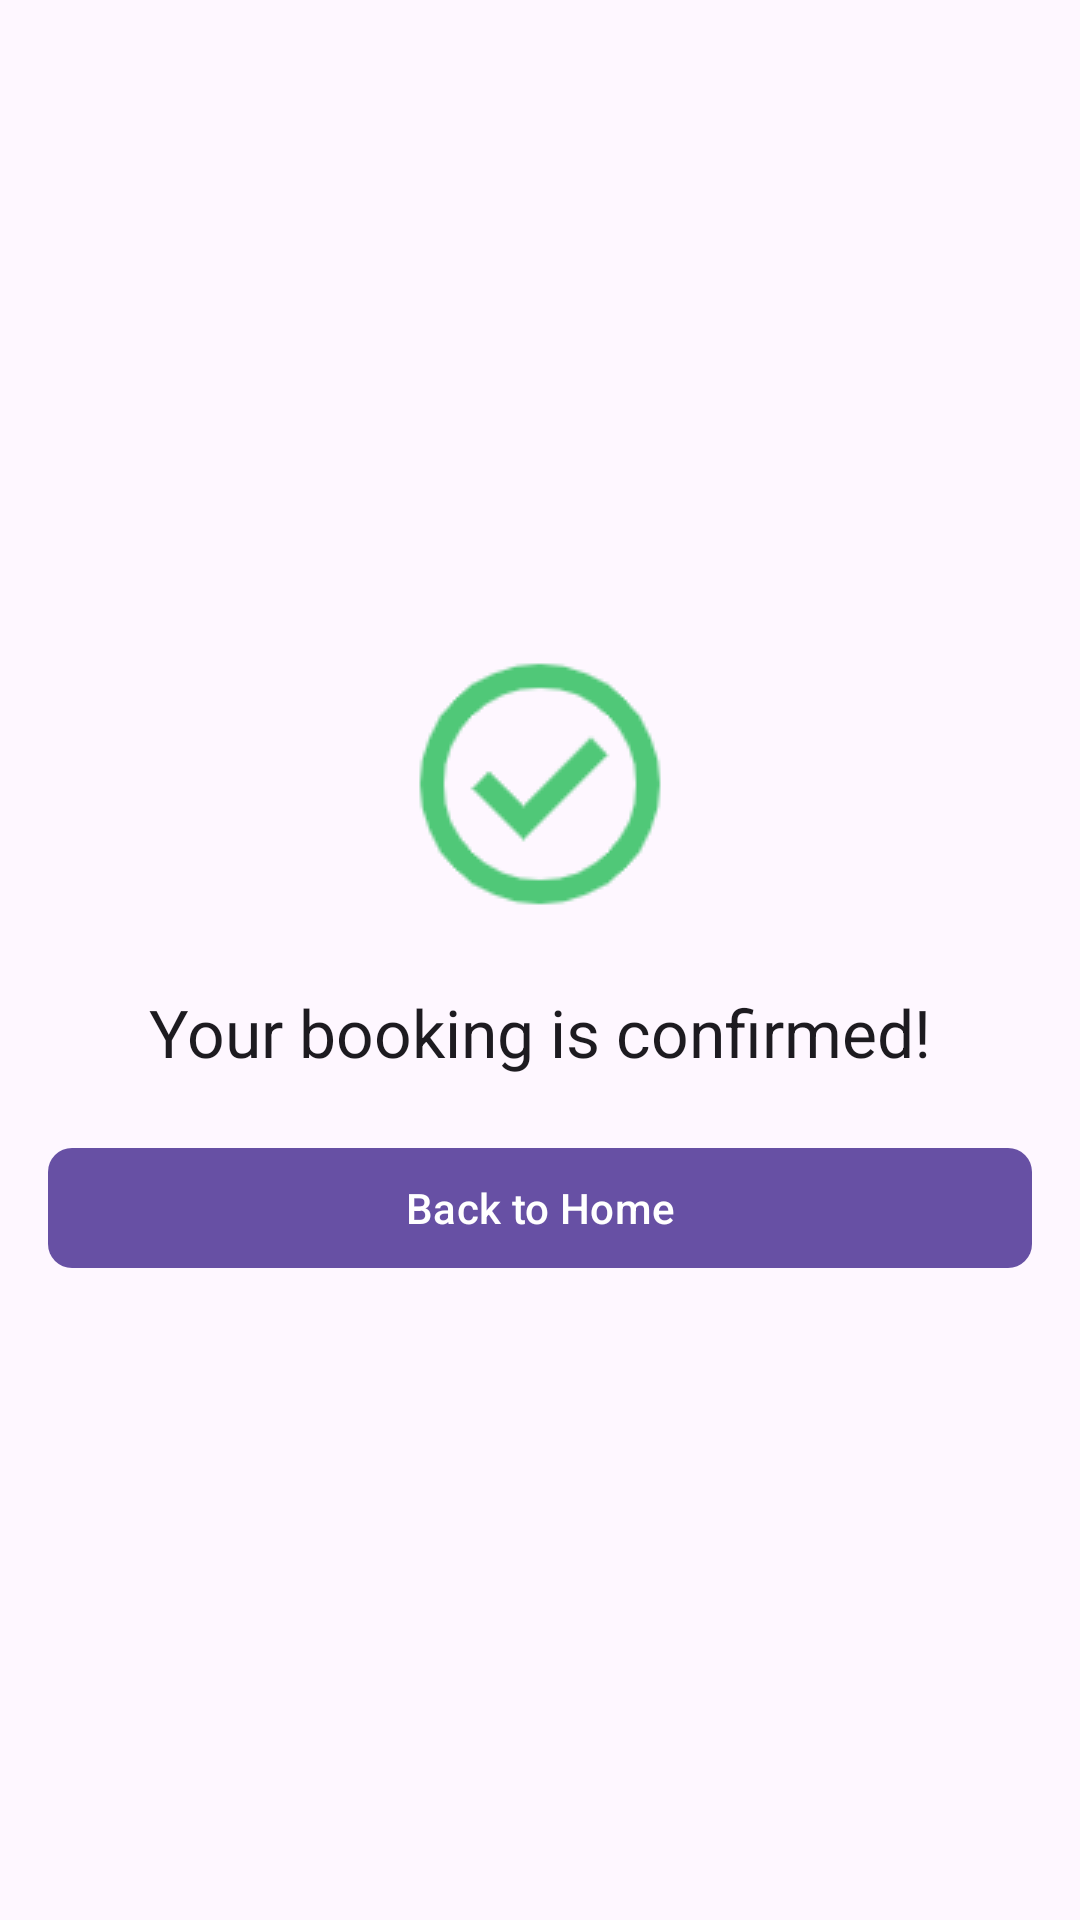

Reconstruct the res/layout file that produces this screen, plus the resources it refers to.
<!-- AndroidManifest.xml: application theme Theme.ROOMORAAHOTEL -->
<!-- res/layout/activity_booking_confirmation.xml -->
<?xml version="1.0" encoding="utf-8"?>
<LinearLayout xmlns:android="http://schemas.android.com/apk/res/android"
    xmlns:app="http://schemas.android.com/apk/res-auto"
    android:layout_width="match_parent"
    android:layout_height="match_parent"
    android:orientation="vertical"
    android:padding="16dp"
    android:gravity="center">

    <ImageView
        android:layout_width="wrap_content"
        android:layout_height="wrap_content"
        android:src="@drawable/check_circle_24dp_e8eaed_fill0_wght400_grad0_opsz24"
        android:layout_gravity="center"
        android:layout_marginBottom="20dp"
        app:tint="@color/elegant_green"
        android:contentDescription="@string/booking_confirmation_icon" />


    <TextView
        android:id="@+id/confirmationMessage"
        android:layout_width="wrap_content"
        android:layout_height="wrap_content"
        android:text="@string/confirmation_message"
        android:textSize="22sp"
        android:textAppearance="?attr/textAppearanceHeadline5"
        android:layout_gravity="center"
        android:paddingBottom="20dp" />

    <com.google.android.material.button.MaterialButton
        android:id="@+id/backButton"
        android:layout_width="match_parent"
        android:layout_height="wrap_content"
        android:text="@string/back_button"
        android:textAllCaps="false"
        app:cornerRadius="8dp" />

</LinearLayout>
<!-- resources referenced by this layout -->
<resources>
  <color name="elegant_green">#50C878</color>
  <!-- drawable check_circle_24dp_e8eaed_fill0_wght400_grad0_opsz24: png bitmap (drawable, 3551 bytes) -->
  <string name="back_button">Back to Home</string>
  <string name="booking_confirmation_icon">Booking confirmation icon</string>
  <string name="confirmation_message">Your booking is confirmed!</string>
  <style name="Theme.ROOMORAAHOTEL" parent="Base.Theme.ROOMORAAHOTEL" />
  <style name="Base.Theme.ROOMORAAHOTEL" parent="Theme.Material3.DayNight.NoActionBar">
          
          
      </style>
</resources>
